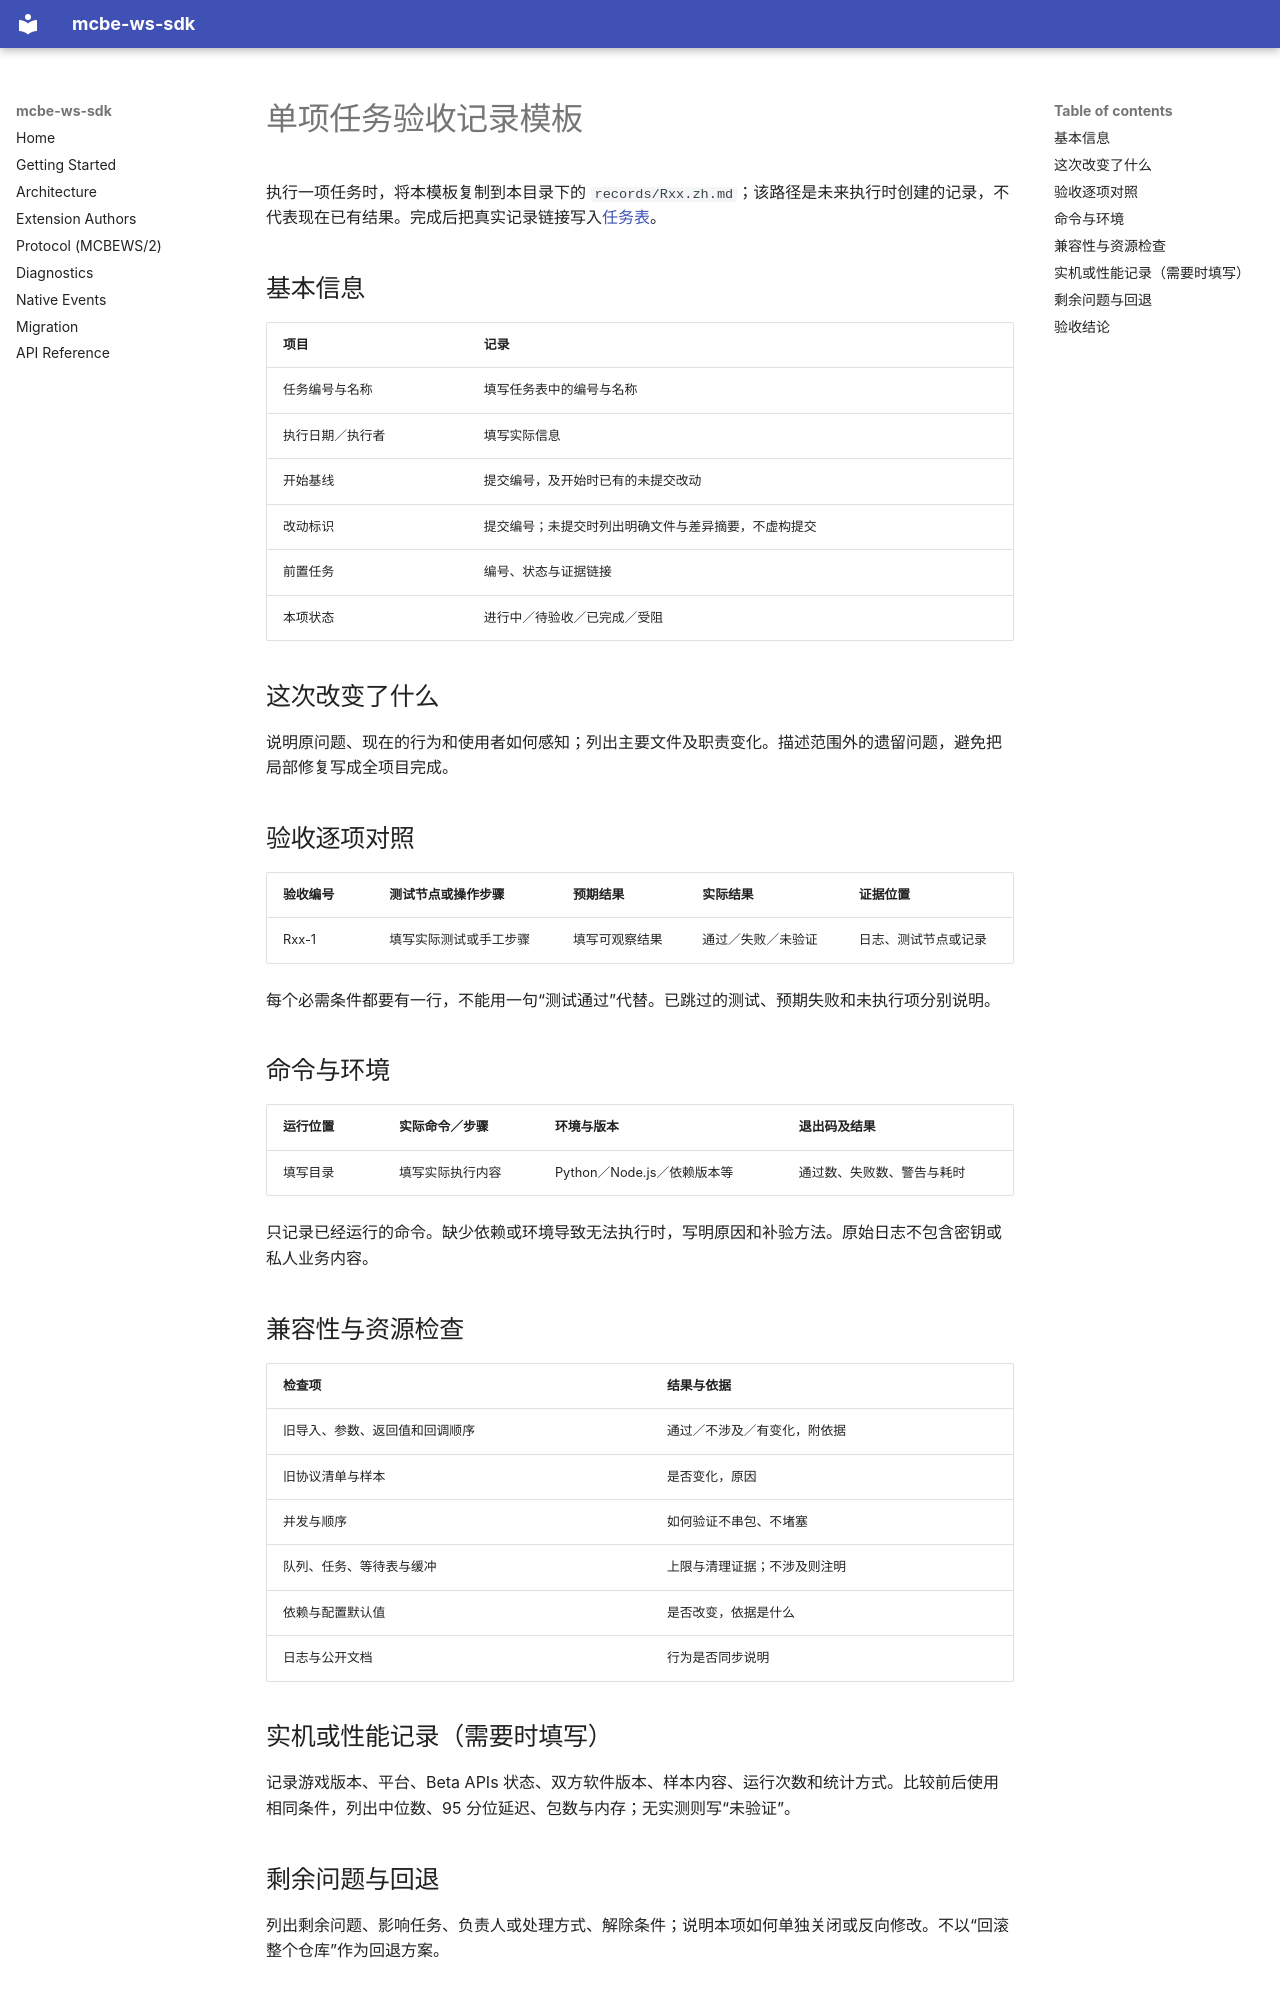

repository: rice-awa/mcbe-ws-sdk · page: plans/ws-sdk-refactor/acceptance-template.zh/index.html · generator: mkdocs

# 单项任务验收记录模板

执行一项任务时，将本模板复制到本目录下的 `records/Rxx.zh.md`；该路径是未来执行时创建的记录，不代表现在已有结果。完成后把真实记录链接写入[任务表](tasks.zh.md)。

## 基本信息

| 项目 | 记录 |
| --- | --- |
| 任务编号与名称 | 填写任务表中的编号与名称 |
| 执行日期／执行者 | 填写实际信息 |
| 开始基线 | 提交编号，及开始时已有的未提交改动 |
| 改动标识 | 提交编号；未提交时列出明确文件与差异摘要，不虚构提交 |
| 前置任务 | 编号、状态与证据链接 |
| 本项状态 | 进行中／待验收／已完成／受阻 |

## 这次改变了什么

说明原问题、现在的行为和使用者如何感知；列出主要文件及职责变化。描述范围外的遗留问题，避免把局部修复写成全项目完成。

## 验收逐项对照

| 验收编号 | 测试节点或操作步骤 | 预期结果 | 实际结果 | 证据位置 |
| --- | --- | --- | --- | --- |
| Rxx-1 | 填写实际测试或手工步骤 | 填写可观察结果 | 通过／失败／未验证 | 日志、测试节点或记录 |

每个必需条件都要有一行，不能用一句“测试通过”代替。已跳过的测试、预期失败和未执行项分别说明。

## 命令与环境

| 运行位置 | 实际命令／步骤 | 环境与版本 | 退出码及结果 |
| --- | --- | --- | --- |
| 填写目录 | 填写实际执行内容 | Python／Node.js／依赖版本等 | 通过数、失败数、警告与耗时 |

只记录已经运行的命令。缺少依赖或环境导致无法执行时，写明原因和补验方法。原始日志不包含密钥或私人业务内容。

## 兼容性与资源检查

| 检查项 | 结果与依据 |
| --- | --- |
| 旧导入、参数、返回值和回调顺序 | 通过／不涉及／有变化，附依据 |
| 旧协议清单与样本 | 是否变化，原因 |
| 并发与顺序 | 如何验证不串包、不堵塞 |
| 队列、任务、等待表与缓冲 | 上限与清理证据；不涉及则注明 |
| 依赖与配置默认值 | 是否改变，依据是什么 |
| 日志与公开文档 | 行为是否同步说明 |

## 实机或性能记录（需要时填写）

记录游戏版本、平台、Beta APIs 状态、双方软件版本、样本内容、运行次数和统计方式。比较前后使用相同条件，列出中位数、95 分位延迟、包数与内存；无实测则写“未验证”。
